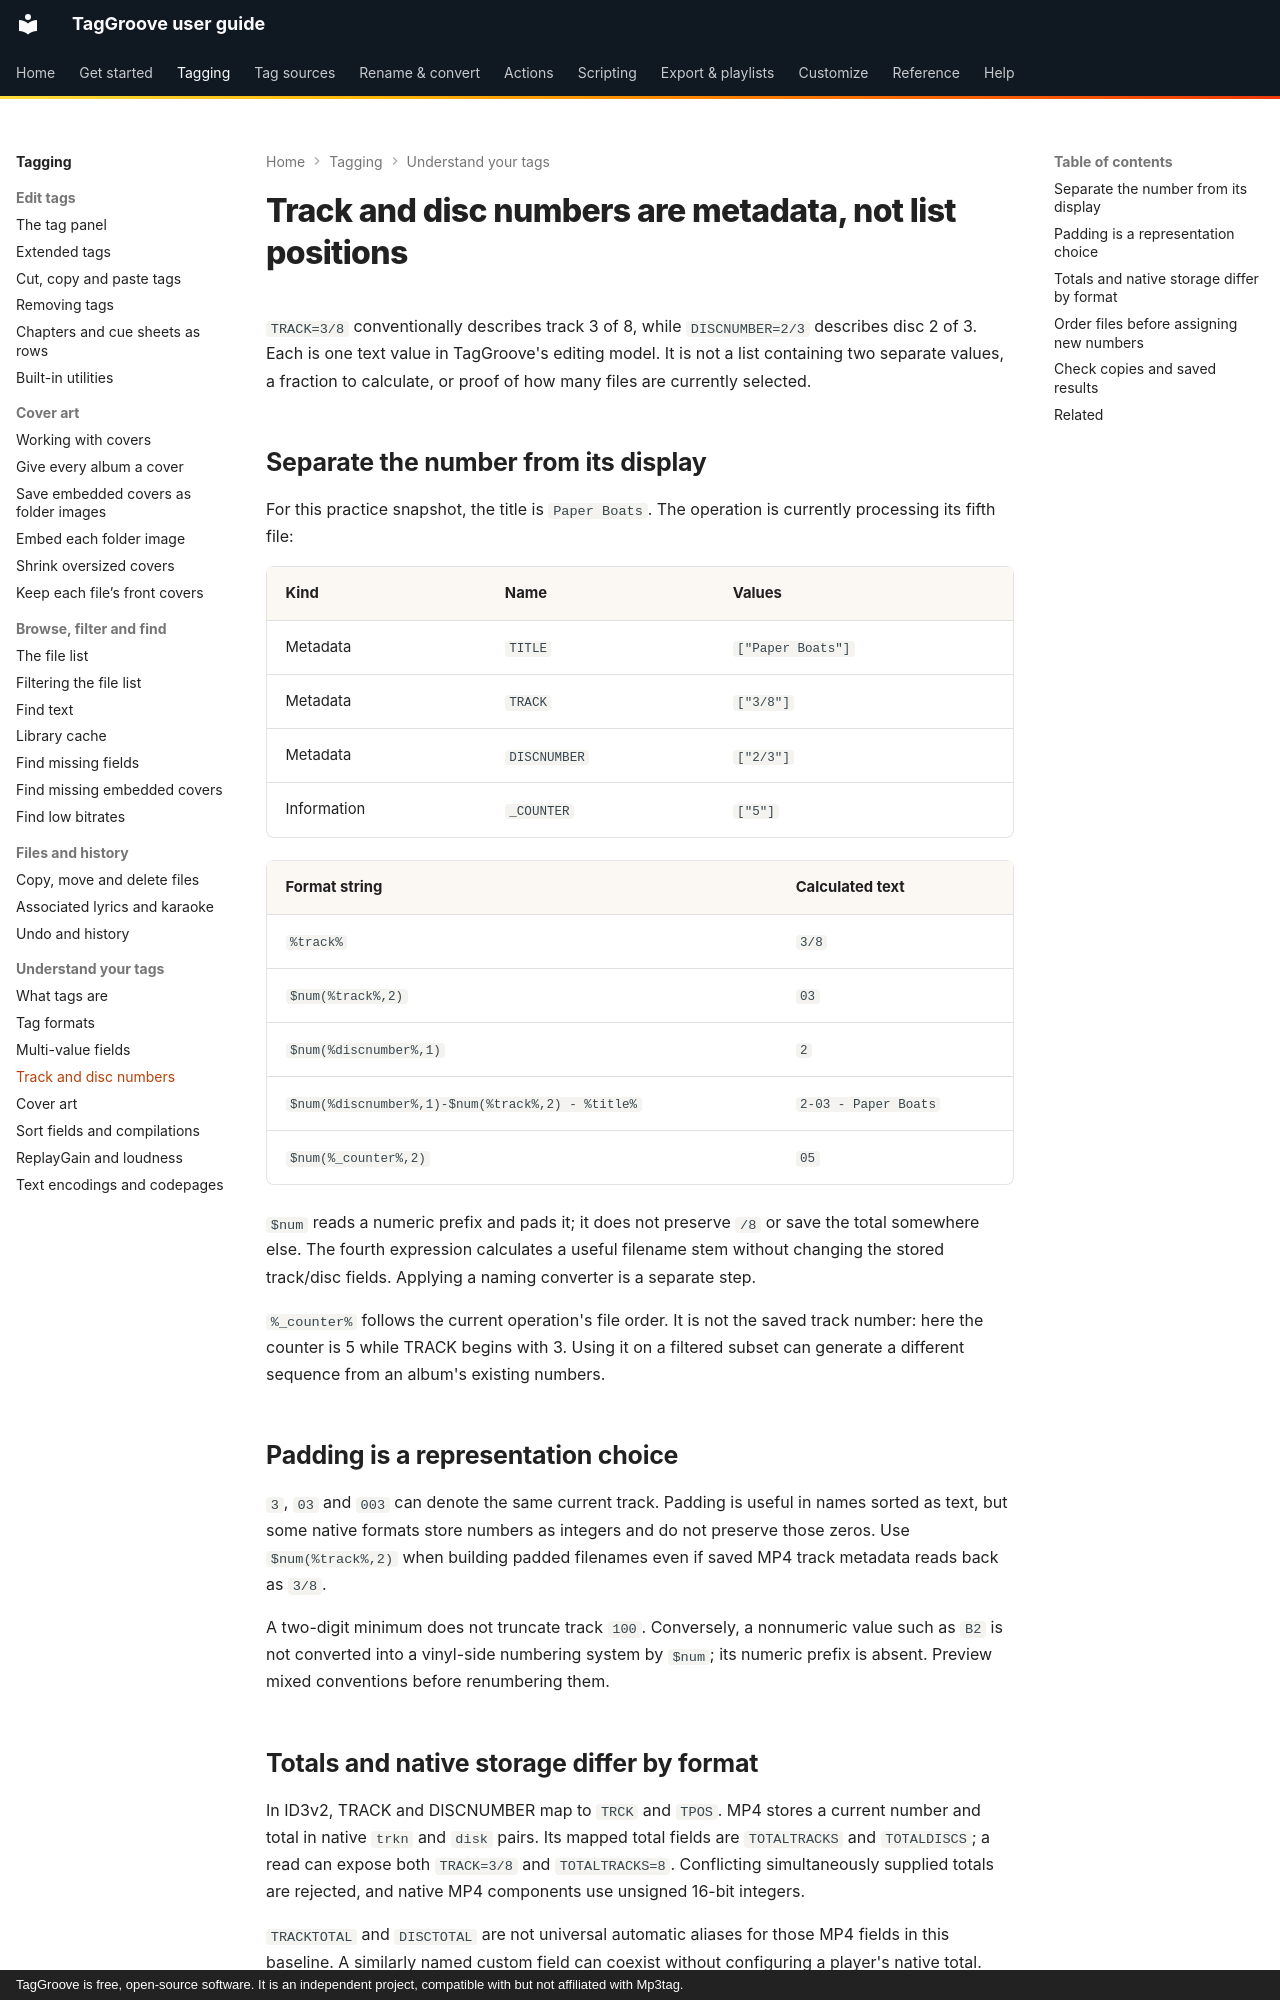

repository: johnneerdael/TagGroove · page: tagging/concepts/track-and-disc-numbers/index.html · generator: mkdocs · copyright: TagGroove is free, open-source software. It is an independent project, compatible with but not affiliated with Mp3tag.

# Track and disc numbers are metadata, not list positions

`TRACK=3/8` conventionally describes track 3 of 8, while
`DISCNUMBER=2/3` describes disc 2 of 3. Each is one text value in TagGroove's
editing model. It is not a list containing two separate values, a fraction
to calculate, or proof of how many files are currently selected.

## Separate the number from its display

For this practice snapshot, the title is `Paper Boats`. The operation is
currently processing its fifth file:

<!-- number-concept-fields:start -->
| Kind | Name | Values |
|---|---|---|
| Metadata | `TITLE` | `["Paper Boats"]` |
| Metadata | `TRACK` | `["3/8"]` |
| Metadata | `DISCNUMBER` | `["2/3"]` |
| Information | `_COUNTER` | `["5"]` |
<!-- number-concept-fields:end -->

<!-- number-concept-expressions:start -->
| Format string | Calculated text |
|---|---|
| `%track%` | `3/8` |
| `$num(%track%,2)` | `03` |
| `$num(%discnumber%,1)` | `2` |
| `$num(%discnumber%,1)-$num(%track%,2) - %title%` | `2-03 - Paper Boats` |
| `$num(%_counter%,2)` | `05` |
<!-- number-concept-expressions:end -->

`$num` reads a numeric prefix and pads it; it does not preserve `/8` or
save the total somewhere else. The fourth expression calculates a useful
filename stem without changing the stored track/disc fields. Applying a
naming converter is a separate step.

`%_counter%` follows the current operation's file order. It is not the saved
track number: here the counter is 5 while TRACK begins with 3. Using it on
a filtered subset can generate a different sequence from an album's existing
numbers.

## Padding is a representation choice

`3`, `03` and `003` can denote the same current track. Padding is useful
in names sorted as text, but some native formats store numbers as integers
and do not preserve those zeros. Use `$num(%track%,2)` when building padded
filenames even if saved MP4 track metadata reads back as `3/8`.

A two-digit minimum does not truncate track `100`. Conversely, a nonnumeric
value such as `B2` is not converted into a vinyl-side numbering system by
`$num`; its numeric prefix is absent. Preview mixed conventions before
renumbering them.

## Totals and native storage differ by format

In ID3v2, TRACK and DISCNUMBER map to `TRCK` and `TPOS`. MP4 stores a current
number and total in native `trkn` and `disk` pairs. Its mapped total fields
are `TOTALTRACKS` and `TOTALDISCS`; a read can expose both `TRACK=3/8` and
`TOTALTRACKS=8`. Conflicting simultaneously supplied totals are rejected,
and native MP4 components use unsigned 16-bit integers.

`TRACKTOTAL` and `DISCTOTAL` are not universal automatic aliases for those
MP4 fields in this baseline. A similarly named custom field can coexist
without configuring a player's native total. Other formats may expose
native names such as `TRACKNUMBER`; inspect the actual file and mappings
before assuming a blank `%track%` means no stored number exists.

See [read or split track totals](../../converters/recipes/split-track-total.md) before
separating a slash value. A slash-splitting pattern alone does not validate
numbers or check that current track is within the total. A partial selection
also does not establish a whole album's correct total.
